Run: headless pygame with SDL's dummy video driver; simulated clock (each Clock.tick advances the game by its frame time, no real sleeping); random seed 0; keys injected as events and as key.get_pressed() state; no mouse input.
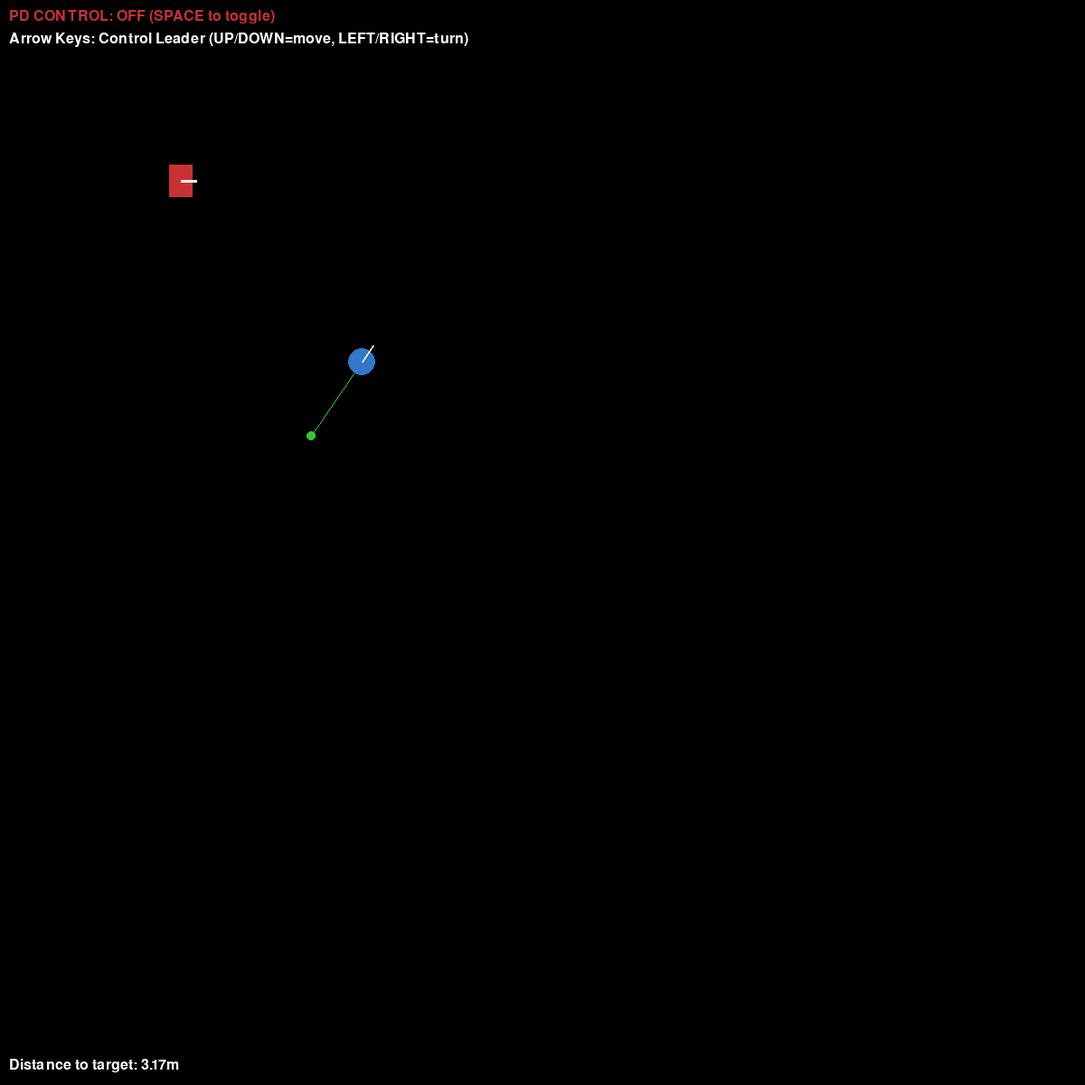
Frame 1 of 4 · flips 1–60 · no input
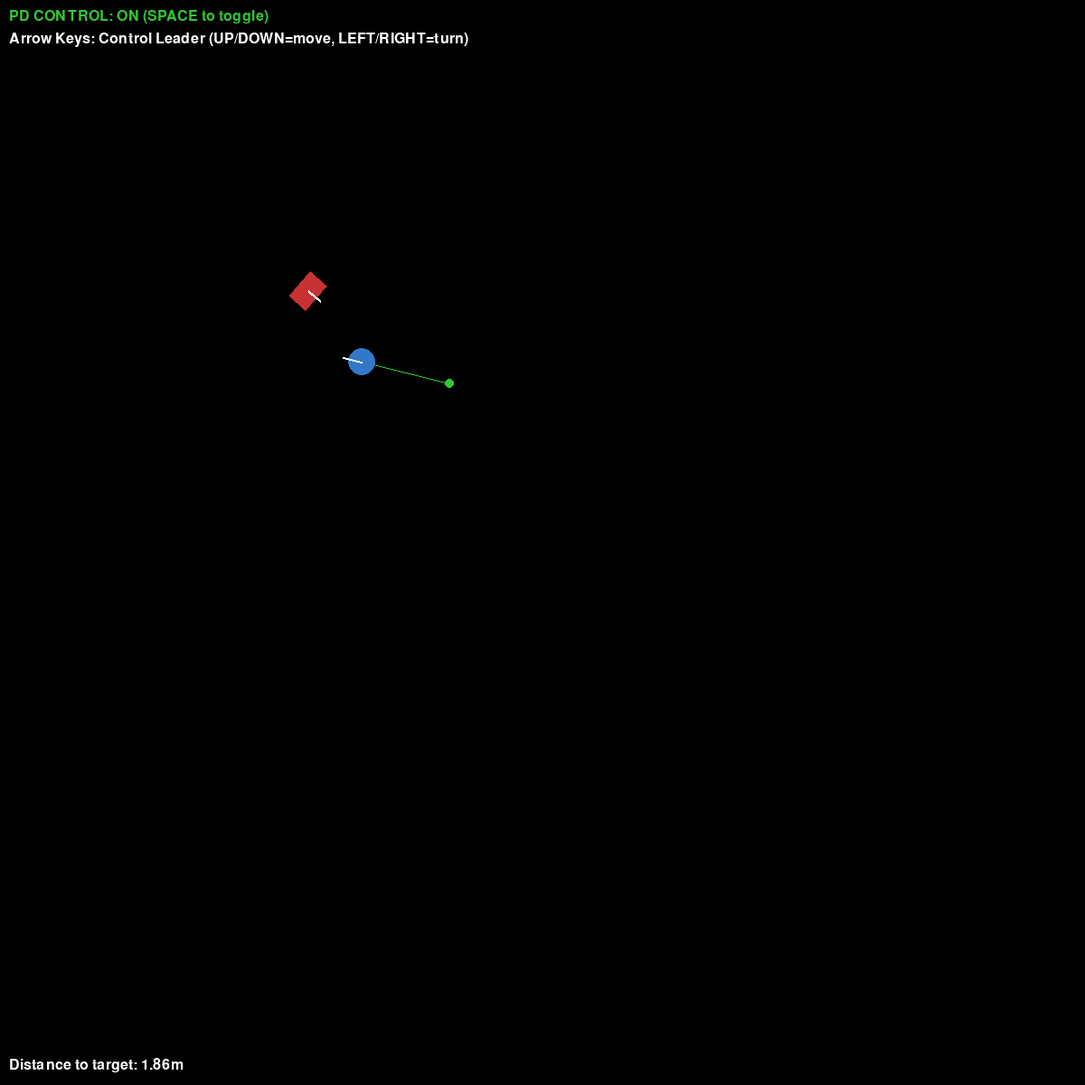
Frame 2 of 4 · flips 61–180 · tapped SPACE, RETURN · held RIGHT (→), D
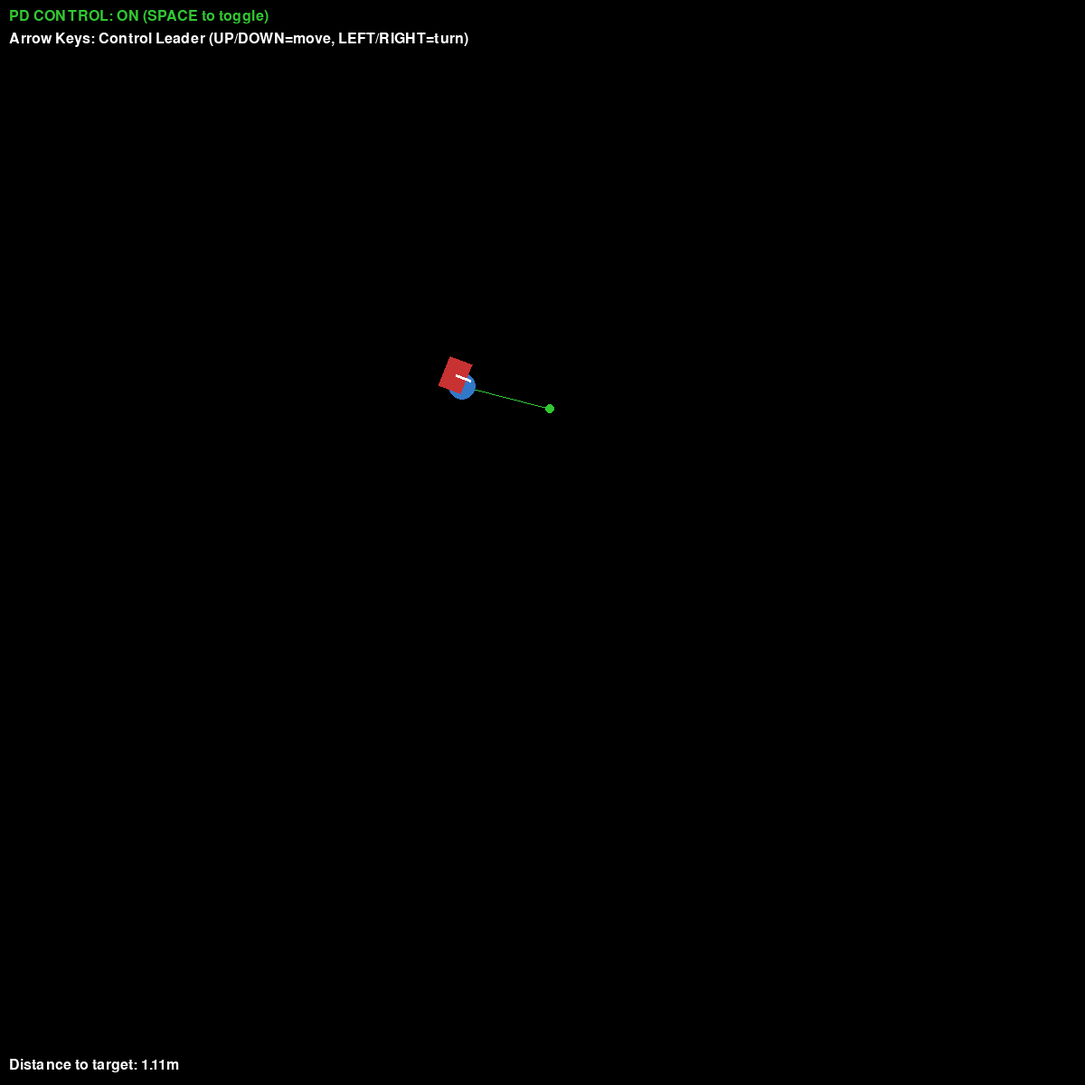
Frame 3 of 4 · flips 181–300 · held DOWN (↓), S
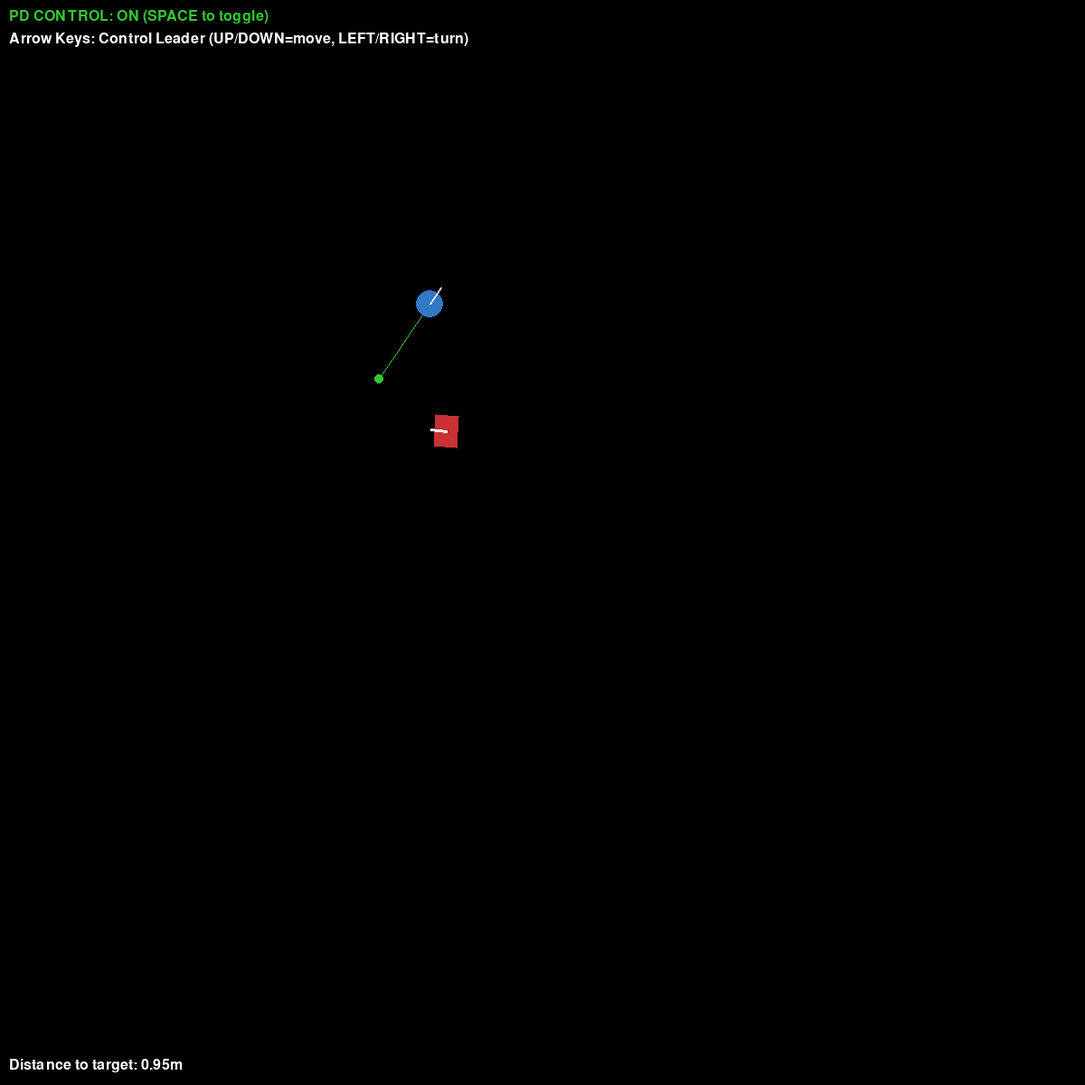
Frame 4 of 4 · flips 301–420 · held LEFT (←), A, UP (↑), W

The pygame program that drew these frames:

import pygame
import math
import random

# ============================================================================
# PD CONTROLLER GAINS (EASILY CONFIGURABLE)
# ============================================================================
KP_DISTANCE = 0.8      # Proportional gain for distance error
KD_DISTANCE = 0.1      # Derivative gain for distance error
KP_ANGLE = 2.5         # Proportional gain for angle error
KD_ANGLE = 0.3         # Derivative gain for angle error

# ============================================================================
# SIMULATION PARAMETERS
# ============================================================================
WINDOW_SIZE = 1200
FPS = 60
PIXELS_PER_METER = 100  # Scale: 100 pixels = 1 meter

# Robot constraints
MAX_LINEAR_VEL = 1.0    # m/s
MAX_ANGULAR_VEL = 2.0   # rad/s

# Leader parameters
LEADER_RADIUS = 0.15    # meters
LEADER_SPEED = 0.3      # m/s
LEADER_TURN_RATE = 0.5  # rad/s

# Robot parameters
ROBOT_WIDTH = 0.25      # meters
ROBOT_LENGTH = 0.35     # meters
TARGET_DISTANCE = 1.0   # meters (goal proximity)

# Colors
WHITE = (255, 255, 255)
BLACK = (0, 0, 0)
BLUE = (50, 120, 200)
RED = (200, 50, 50)
GREEN = (50, 200, 50)
GRAY = (150, 150, 150)

# ============================================================================
# HELPER FUNCTIONS
# ============================================================================
def normalize_angle(angle):
    """Normalize angle to [-pi, pi]"""
    while angle > math.pi:
        angle -= 2 * math.pi
    while angle < -math.pi:
        angle += 2 * math.pi
    return angle

def clamp(value, min_val, max_val):
    """Clamp value between min and max"""
    return max(min_val, min(max_val, value))

# ============================================================================
# LEADER CLASS
# ============================================================================
class Leader:
    def __init__(self, x, y):
        self.x = x
        self.y = y
        self.theta = random.uniform(0, 2 * math.pi)
        self.change_timer = 0
        self.change_interval = random.uniform(2, 5)
        
    def update(self, dt):
        # Random walk behavior
        self.change_timer += dt
        if self.change_timer > self.change_interval:
            self.theta += random.uniform(-1, 1)
            self.change_interval = random.uniform(2, 5)
            self.change_timer = 0
        
        # Move forward
        self.x += LEADER_SPEED * math.cos(self.theta) * dt
        self.y += LEADER_SPEED * math.sin(self.theta) * dt
        
        # Keep in bounds
        margin = 1.0
        self.x = clamp(self.x, margin, WINDOW_SIZE/PIXELS_PER_METER - margin)
        self.y = clamp(self.y, margin, WINDOW_SIZE/PIXELS_PER_METER - margin)
        
    def draw(self, screen):
        px = int(self.x * PIXELS_PER_METER)
        py = int(self.y * PIXELS_PER_METER)
        radius = int(LEADER_RADIUS * PIXELS_PER_METER)
        
        pygame.draw.circle(screen, BLUE, (px, py), radius)
        
        # Direction indicator
        end_x = px + int(radius * 1.5 * math.cos(self.theta))
        end_y = py + int(radius * 1.5 * math.sin(self.theta))
        pygame.draw.line(screen, WHITE, (px, py), (end_x, end_y), 2)

# ============================================================================
# ROBOT CLASS
# ============================================================================
class Robot:
    def __init__(self, x, y):
        self.x = x
        self.y = y
        self.theta = 0
        self.v = 0      # Linear velocity
        self.w = 0      # Angular velocity
        
        # For derivative control
        self.prev_dist_error = 0
        self.prev_angle_error = 0
        
    def update_kinematics(self, v_cmd, w_cmd, dt):
        """Update robot state using unicycle kinematics"""
        # Clamp commands to max velocities
        self.v = clamp(v_cmd, -MAX_LINEAR_VEL, MAX_LINEAR_VEL)
        self.w = clamp(w_cmd, -MAX_ANGULAR_VEL, MAX_ANGULAR_VEL)
        
        # Unicycle model
        self.x += self.v * math.cos(self.theta) * dt
        self.y += self.v * math.sin(self.theta) * dt
        self.theta += self.w * dt
        self.theta = normalize_angle(self.theta)
        
    def pd_control(self, leader, dt):
        """PD controller for following the leader"""
        # ====================================================================
        # CONTROL LOOP - PD Controller
        # ====================================================================
        
        # 1. Calculate target position (1m behind leader)
        target_x = leader.x - TARGET_DISTANCE * math.cos(leader.theta)
        target_y = leader.y - TARGET_DISTANCE * math.sin(leader.theta)
        
        # 2. Calculate errors
        dx = target_x - self.x
        dy = target_y - self.y
        distance_error = math.sqrt(dx**2 + dy**2)
        
        angle_to_target = math.atan2(dy, dx)
        angle_error = normalize_angle(angle_to_target - self.theta)
        
        # Also align with leader's orientation
        heading_error = normalize_angle(leader.theta - self.theta)
        
        # 3. Calculate derivatives
        dist_error_derivative = (distance_error - self.prev_dist_error) / dt if dt > 0 else 0
        angle_error_derivative = (angle_error - self.prev_angle_error) / dt if dt > 0 else 0
        
        # 4. PD control laws
        v_cmd = KP_DISTANCE * distance_error + KD_DISTANCE * dist_error_derivative
        
        # Weight between moving toward target vs. aligning with leader
        if distance_error > 0.3:
            # Far away: prioritize moving toward target position
            w_cmd = KP_ANGLE * angle_error + KD_ANGLE * angle_error_derivative
        else:
            # Close enough: prioritize orientation alignment
            w_cmd = KP_ANGLE * heading_error + KD_ANGLE * angle_error_derivative * 0.5
        
        # 5. Update previous errors for next iteration
        self.prev_dist_error = distance_error
        self.prev_angle_error = angle_error
        
        return v_cmd, w_cmd
        
    def draw(self, screen):
        px = int(self.x * PIXELS_PER_METER)
        py = int(self.y * PIXELS_PER_METER)
        w = int(ROBOT_WIDTH * PIXELS_PER_METER)
        h = int(ROBOT_LENGTH * PIXELS_PER_METER)
        
        # Create rectangle points (local frame)
        points = [
            (-w/2, -h/2), (w/2, -h/2), (w/2, h/2), (-w/2, h/2)
        ]
        
        # Rotate and translate to world frame
        rotated_points = []
        for px_local, py_local in points:
            px_world = px + px_local * math.cos(self.theta) - py_local * math.sin(self.theta)
            py_world = py + px_local * math.sin(self.theta) + py_local * math.cos(self.theta)
            rotated_points.append((px_world, py_world))
        
        pygame.draw.polygon(screen, RED, rotated_points)
        
        # Direction indicator (front of robot)
        front_x = px + h/2 * math.cos(self.theta)
        front_y = py + h/2 * math.sin(self.theta)
        pygame.draw.line(screen, WHITE, (px, py), (front_x, front_y), 3)

# ============================================================================
# MAIN SIMULATION
# ============================================================================
def main():
    pygame.init()
    screen = pygame.display.set_mode((WINDOW_SIZE, WINDOW_SIZE))
    pygame.display.set_caption("Leader-Follower Simulation")
    clock = pygame.time.Clock()
    font = pygame.font.Font(None, 24)
    
    # Initialize agents
    leader = Leader(4.0, 4.0)
    robot = Robot(2.0, 2.0)
    
    # Control mode
    auto_mode = False
    
    running = True
    while running:
        dt = clock.tick(FPS) / 1000.0
        
        # Event handling
        for event in pygame.event.get():
            if event.type == pygame.QUIT:
                running = False
            if event.type == pygame.KEYDOWN:
                if event.key == pygame.K_SPACE:
                    auto_mode = not auto_mode
        
        # Update leader
        keys = pygame.key.get_pressed()
        
        if keys[pygame.K_UP]:
            leader.x += LEADER_SPEED * 2 * math.cos(leader.theta) * dt
            leader.y += LEADER_SPEED * 2 * math.sin(leader.theta) * dt
        if keys[pygame.K_DOWN]:
            leader.x -= LEADER_SPEED * 2 * math.cos(leader.theta) * dt
            leader.y -= LEADER_SPEED * 2 * math.sin(leader.theta) * dt
        if keys[pygame.K_LEFT]:
            leader.theta += LEADER_TURN_RATE * 2 * dt
        if keys[pygame.K_RIGHT]:
            leader.theta -= LEADER_TURN_RATE * 2 * dt
        
        # Keep in bounds
        margin = 1.0
        leader.x = clamp(leader.x, margin, WINDOW_SIZE/PIXELS_PER_METER - margin)
        leader.y = clamp(leader.y, margin, WINDOW_SIZE/PIXELS_PER_METER - margin)
        
        # Control robot
        if auto_mode:
            # Automatic PD control
            v_cmd, w_cmd = robot.pd_control(leader, dt)
            robot.update_kinematics(v_cmd, w_cmd, dt)
        
        # Draw
        screen.fill(BLACK)
        
        # Draw target proximity circle
        target_x = int((leader.x - TARGET_DISTANCE * math.cos(leader.theta)) * PIXELS_PER_METER)
        target_y = int((leader.y - TARGET_DISTANCE * math.sin(leader.theta)) * PIXELS_PER_METER)
        pygame.draw.circle(screen, GREEN, (target_x, target_y), 5)
        pygame.draw.line(screen, GREEN, 
                        (int(leader.x * PIXELS_PER_METER), int(leader.y * PIXELS_PER_METER)),
                        (target_x, target_y), 1)
        
        leader.draw(screen)
        robot.draw(screen)
        
        # Draw UI
        mode_text = "PD CONTROL: ON" if auto_mode else "PD CONTROL: OFF"
        mode_color = GREEN if auto_mode else RED
        text = font.render(f"{mode_text} (SPACE to toggle)", True, mode_color)
        screen.blit(text, (10, 10))
        
        control_text = font.render("Arrow Keys: Control Leader (UP/DOWN=move, LEFT/RIGHT=turn)", True, WHITE)
        screen.blit(control_text, (10, 35))
        
        # Distance to target position
        target_x = leader.x - TARGET_DISTANCE * math.cos(leader.theta)
        target_y = leader.y - TARGET_DISTANCE * math.sin(leader.theta)
        dx = target_x - robot.x
        dy = target_y - robot.y
        dist = math.sqrt(dx**2 + dy**2)
        dist_text = font.render(f"Distance to target: {dist:.2f}m", True, WHITE)
        screen.blit(dist_text, (10, WINDOW_SIZE - 30))
        
        pygame.display.flip()
    
    pygame.quit()

if __name__ == "__main__":
    main()
